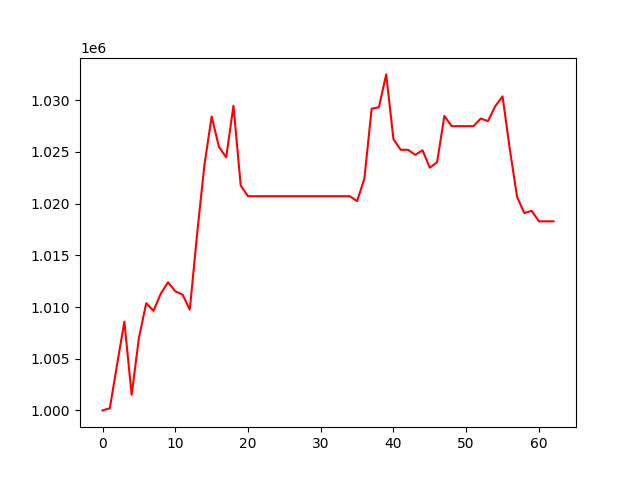

Source data for this figure (header and first rows):
, 0
0, 1000000
1, 1000207
2, 1004438
3, 1008589
4, 1001505
5, 1006996
6, 1010364
7, 1009633
8, 1011279
9, 1012397
10, 1011528
11, 1011204
12, 1009748
13, 1017051
14, 1023692
15, 1028428
16, 1025501
17, 1024476
18, 1029471
19, 1021742
20, 1020721
21, 1020721
22, 1020721
23, 1020721
24, 1020721
25, 1020721
26, 1020721
27, 1020721
28, 1020721
29, 1020721
30, 1020721
31, 1020721
32, 1020721
33, 1020721
34, 1020721
35, 1020239
36, 1022411
37, 1029185
38, 1029326
39, 1032503
40, 1026237
41, 1025211
42, 1025211
43, 1024718
44, 1025162
45, 1023477
46, 1024004
47, 1028485
48, 1027496
49, 1027496
50, 1027496
51, 1027496
52, 1028233
53, 1027987
54, 1029432
55, 1030384
56, 1025269
57, 1020638
58, 1019088
59, 1019308
... 3 more rows
